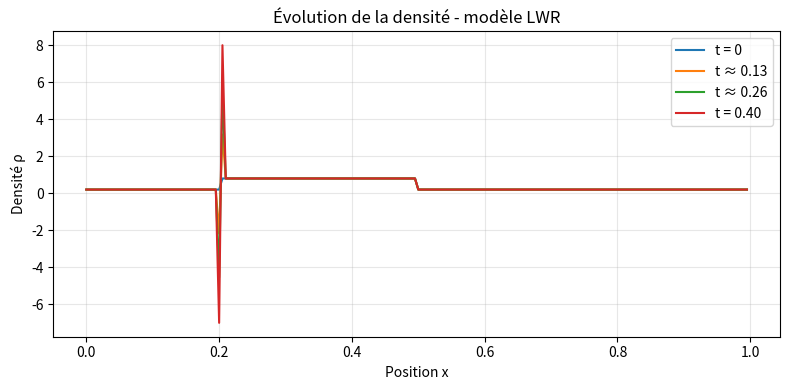
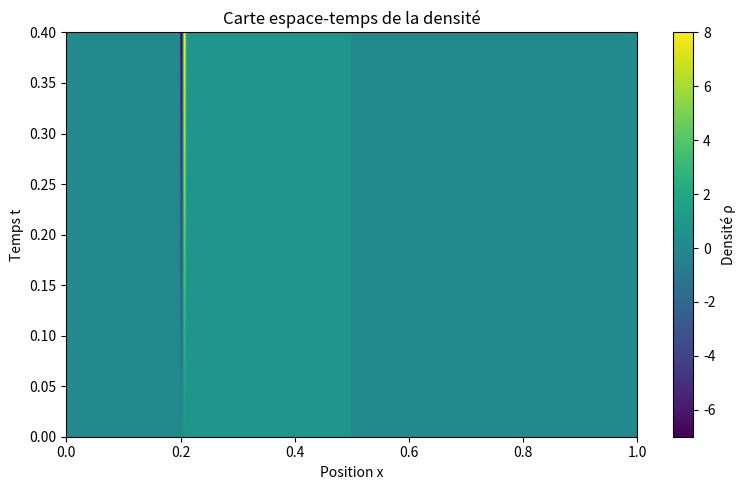

Recreate these plots in Python, in order.
import numpy as np
import matplotlib.pyplot as plt

# =========================
# Paramètres du modèle
# =========================
L = 1.0               # longueur de la route
Nx = 200              # nombre de cellules
dx = L / Nx

T = 0.4               # temps final
vmax = 1.0            # vitesse maximale
rho_max = 1.0         # densité maximale

# CFL : dt <= dx / max|f'(rho)|
# ici f'(rho) = vmax * (1 - 2 rho/rho_max), donc max|f'| = vmax
CFL = 0.8
dt = CFL * dx / vmax
Nt = int(T / dt)

x = np.linspace(0, L, Nx, endpoint=False)

# =========================
# Flux de LWR
# =========================
def flux(rho):
    return rho * vmax * (1.0 - rho / rho_max)

# =========================
# Flux numérique de Godunov
# =========================
def godunov_flux(rhoL, rhoR):
    """
    Flux numérique de Godunov pour le flux concave f(rho)=rho*vmax*(1-rho/rho_max)
    """
    sigma = rho_max / 2.0  # densité critique

    if rhoL <= rhoR:
        # cas "rarefaction"
        if rhoL >= sigma:
            return flux(rhoL)
        elif rhoR <= sigma:
            return flux(rhoR)
        else:
            return flux(sigma)
    else:
        # cas "shock"
        s = (flux(rhoR) - flux(rhoL)) / (rhoR - rhoL)
        if s >= 0:
            return flux(rhoL)
        else:
            return flux(rhoR)

# version vectorisée
godunov_flux_vec = np.vectorize(godunov_flux)

# =========================
# Condition initiale
# =========================
rho = np.where((x > 0.2) & (x < 0.5), 0.8, 0.2)

# stockage pour carte espace-temps
rho_hist = np.zeros((Nt + 1, Nx))
rho_hist[0] = rho.copy()

# =========================
# Boucle en temps
# =========================
for n in range(Nt):
    # bords périodiques
    rhoL = rho
    rhoR = np.roll(rho, -1)

    # flux aux interfaces j+1/2
    F = godunov_flux_vec(rhoL, rhoR)

    # mise à jour volumes finis
    rho = rho - (dt / dx) * (F - np.roll(F, 1))

    rho_hist[n + 1] = rho.copy()

# =========================
# Tracé densité finale
# =========================
plt.figure(figsize=(8, 4))
plt.plot(x, rho_hist[0], label="t = 0")
plt.plot(x, rho_hist[Nt//3], label=f"t ≈ {Nt//3 * dt:.2f}")
plt.plot(x, rho_hist[2*Nt//3], label=f"t ≈ {2*Nt//3 * dt:.2f}")
plt.plot(x, rho_hist[-1], label=f"t = {Nt * dt:.2f}")
plt.xlabel("Position x")
plt.ylabel("Densité ρ")
plt.title("Évolution de la densité - modèle LWR")
plt.legend()
plt.grid(alpha=0.3)
plt.tight_layout()
plt.show()

# =========================
# Carte espace-temps
# =========================
plt.figure(figsize=(8, 5))
plt.imshow(
    rho_hist,
    aspect="auto",
    origin="lower",
    extent=[0, L, 0, Nt * dt]
)
plt.colorbar(label="Densité ρ")
plt.xlabel("Position x")
plt.ylabel("Temps t")
plt.title("Carte espace-temps de la densité")
plt.tight_layout()
plt.show()
